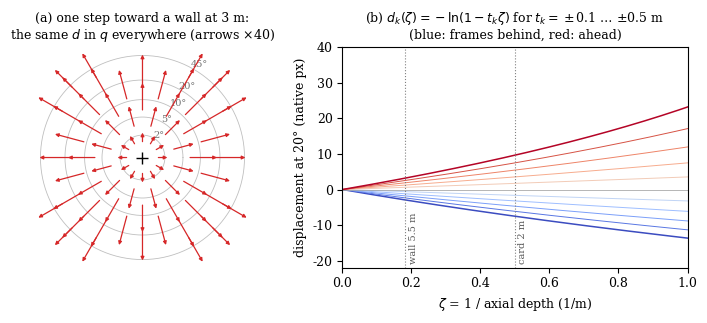

This chart was generated by the following Python code: (Note: this script raises an exception after producing the figure.)
"""Figure 1 (geometry), drawn from the formulas only: python figs/src/geometry.py figs/geometry.pdf

(a) The flow on the foveated raster for one step t = 0.099 m toward a fronto-parallel wall at 3 m: every point of the
    wall has the same axial inverse depth zeta = 1/3, so in q = ln tan e every point moves by the same
    d = -ln(1 - t zeta); on the raster (radius rho(e) = E2 ln(1 + e/E2), the Foveated sensor's spacing
    s(e) = s0 (1 + e/E2)), the same d is fewer pixels near the centre. Arrows magnified x40.
(b) d_k(zeta) = -ln(1 - t_k zeta) for the ten frames of the two-sided window (t_k = k x 0.099 m, k = -5..-1, 1..5),
    in native px at 20 deg eccentricity (34 px per unit q there, as noted in foveal-motion's periodic fixture).
"""
import sys

import numpy as np
import matplotlib
matplotlib.use("Agg")
import matplotlib.pyplot as plt

E2, EMAX = 2.0, 45.0
STEP = 0.0989565
plt.rcParams.update({"font.size": 9, "axes.titlesize": 9, "font.family": "serif"})
fig, ax = plt.subplots(1, 2, figsize=(7.2, 3.3), gridspec_kw={"width_ratios": [1, 1.25]})

rho = lambda e: E2 * np.log1p(e / E2)
R = rho(EMAX)
a = ax[0]
for e in (2, 5, 10, 20, 45):
    th = np.linspace(0, 2 * np.pi, 361)
    a.plot(rho(e) / R * np.cos(th), rho(e) / R * np.sin(th), color="0.75", lw=0.6)
    a.text(rho(e) / R * np.cos(np.radians(62)), rho(e) / R * np.sin(np.radians(62)), f"{e}°", fontsize=7, color="0.45")
zeta, t = 1 / 3.0, STEP
d = -np.log1p(-t * zeta)
for e in (1, 3, 6, 10, 15, 22, 30, 38):
    q = np.log(np.tan(np.radians(e)))
    e2 = np.degrees(np.arctan(np.exp(q + d)))
    for ph in np.radians(np.arange(0, 360, 30) + (15 if e in (3, 10, 22, 38) else 0)):
        r0, r1 = rho(e) / R, rho(e) / R + 40 * (rho(e2) - rho(e)) / R
        a.annotate("", xy=(r1 * np.cos(ph), r1 * np.sin(ph)), xytext=(r0 * np.cos(ph), r0 * np.sin(ph)),
                   arrowprops=dict(arrowstyle="-|>", lw=0.9, color="C3", mutation_scale=5))
a.plot([0], [0], "+", color="k", ms=8)
a.set_aspect("equal")
a.set_xlim(-1.08, 1.08)
a.set_ylim(-1.08, 1.08)
a.axis("off")
a.set_title("(a) one step toward a wall at 3 m:\nthe same $d$ in $q$ everywhere (arrows ×40)")

b = ax[1]
g = 34.0
zz = np.linspace(0, 1.0, 400)
cm = plt.get_cmap("coolwarm")
for k in [k for k in range(-5, 6) if k]:
    tk = k * STEP
    with np.errstate(invalid="ignore", divide="ignore"):
        dk = np.where(tk * zz < 0.98, -np.log1p(-tk * zz), np.nan)
    b.plot(zz, g * dk, color=cm(0.5 + 0.5 * k / 5), lw=1.1 if abs(k) == 5 else 0.7)
b.axhline(0, color="0.6", lw=0.5)
for z_m, lab in ((5.5, "wall 5.5 m"), (2.0, "card 2 m")):
    b.axvline(1 / z_m, color="0.5", ls=":", lw=0.8)
    b.text(1 / z_m + 0.01, -21, lab, fontsize=7, color="0.35", rotation=90, va="bottom")
b.set_xlabel(r"$\zeta$ = 1 / axial depth (1/m)")
b.set_ylabel("displacement at 20° (native px)")
b.set_ylim(-22, 40)
b.set_xlim(0, 1.0)
b.set_title("(b) $d_k(\\zeta) = -\\ln(1 - t_k\\zeta)$ for $t_k = \\pm$0.1 … $\\pm$0.5 m\n(blue: frames behind, red: ahead)")
fig.tight_layout()
fig.savefig(sys.argv[1])
print("wrote", sys.argv[1], "| d for one step at 3 m:", round(d, 5), "in q;", round(g * d, 3), "px at 20 deg")
